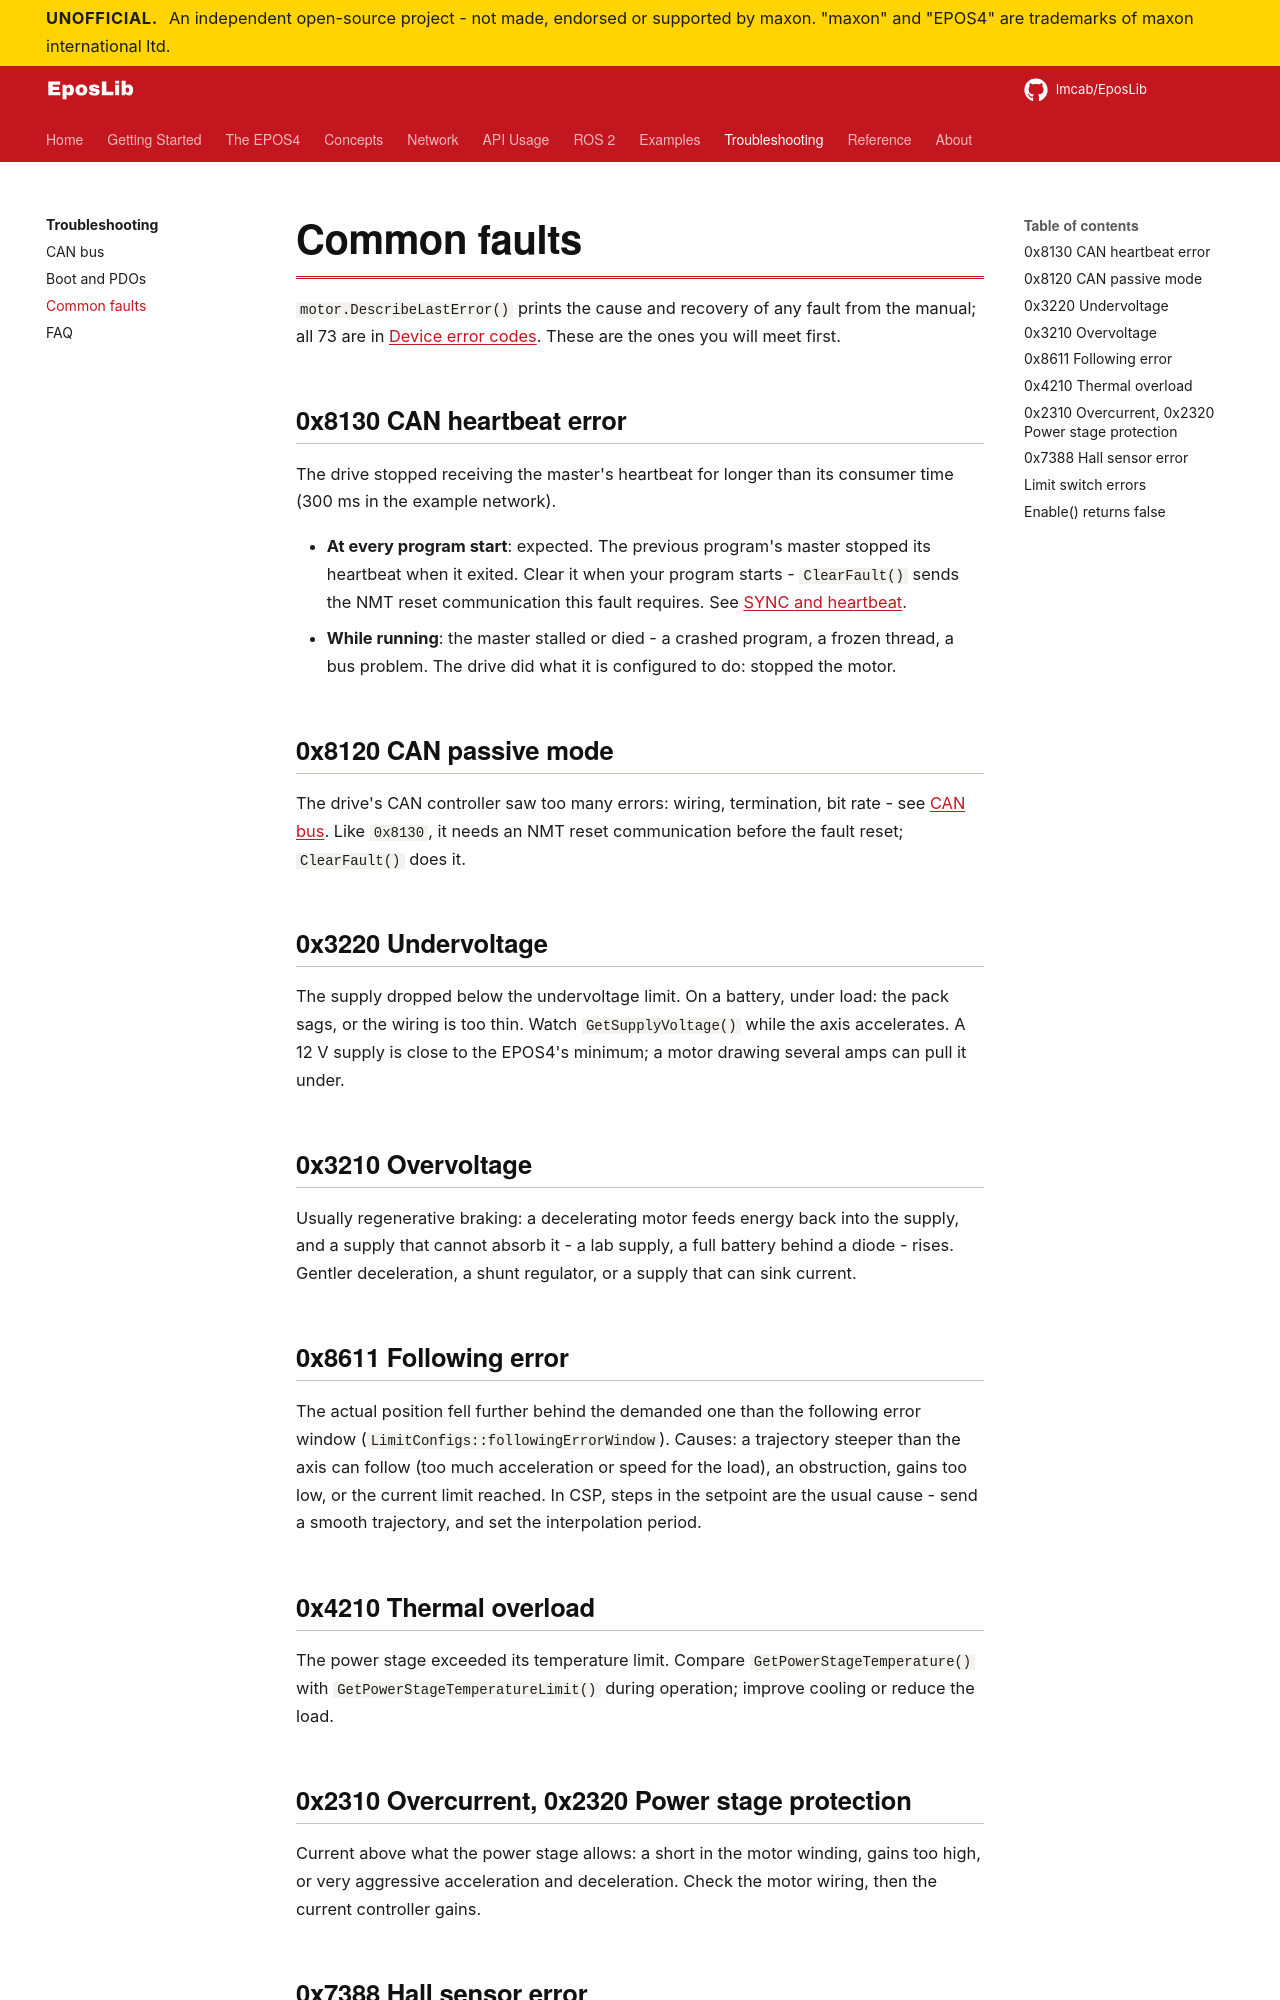

repository: Imcab/EposLibDocs · page: troubleshooting/faults/index.html · generator: mkdocs

# Common faults

`motor.DescribeLastError()` prints the cause and recovery of any fault from the manual; all
73 are in [Device error codes](../reference/error-codes.md). These are the ones you will
meet first.

## 0x8130 CAN heartbeat error { #0x8130 }

The drive stopped receiving the master's heartbeat for longer than its consumer time
(300 ms in the example network).

- **At every program start**: expected. The previous program's master stopped its heartbeat
  when it exited. Clear it when your program starts - `ClearFault()` sends the NMT reset
  communication this fault requires. See
  [SYNC and heartbeat](../network/sync-heartbeat.md#after-every-program-exits).
- **While running**: the master stalled or died - a crashed program, a frozen thread, a bus
  problem. The drive did what it is configured to do: stopped the motor.

## 0x8120 CAN passive mode

The drive's CAN controller saw too many errors: wiring, termination, bit rate - see
[CAN bus](can-bus.md#error-passive-or-bus-off). Like `0x8130`, it needs an NMT reset
communication before the fault reset; `ClearFault()` does it.

## 0x3220 Undervoltage { #0x3220 }

The supply dropped below the undervoltage limit. On a battery, under load: the pack sags, or
the wiring is too thin. Watch `GetSupplyVoltage()` while the axis accelerates. A 12 V supply
is close to the EPOS4's minimum; a motor drawing several amps can pull it under.

## 0x3210 Overvoltage

Usually regenerative braking: a decelerating motor feeds energy back into the supply, and a
supply that cannot absorb it - a lab supply, a full battery behind a diode - rises. Gentler
deceleration, a shunt regulator, or a supply that can sink current.

## 0x8611 Following error { #0x8611 }

The actual position fell further behind the demanded one than the following error window
(`LimitConfigs::followingErrorWindow`). Causes: a trajectory steeper than the axis can
follow (too much acceleration or speed for the load), an obstruction, gains too low, or the
current limit reached. In CSP, steps in the setpoint are the usual cause - send a smooth
trajectory, and set the interpolation period.

## 0x4210 Thermal overload

The power stage exceeded its temperature limit. Compare `GetPowerStageTemperature()` with
`GetPowerStageTemperatureLimit()` during operation; improve cooling or reduce the load.
